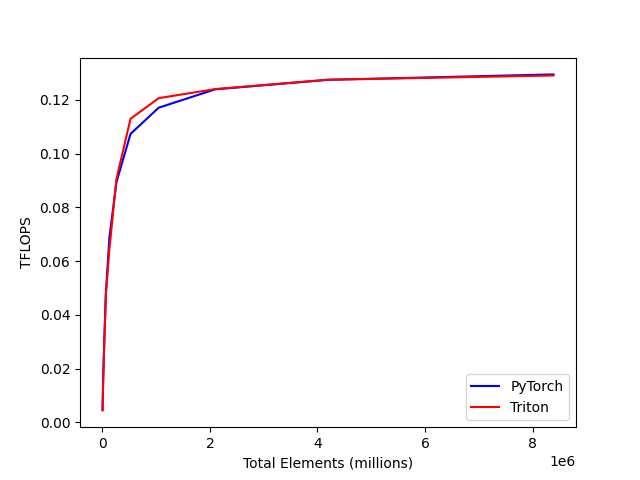

Source data for this figure (header and first rows):
total_elements, PyTorch, Triton
4096, 0.004703, 0.004490
8192, 0.008497, 0.008161
16384, 0.01685, 0.01573
32768, 0.02802, 0.02702
65536, 0.04806, 0.04733
131072, 0.0687, 0.06437
262144, 0.08933, 0.0905
524288, 0.1073, 0.1129
1048576, 0.1171, 0.1206
2097152, 0.1239, 0.124
4194304, 0.1274, 0.1275
8388608, 0.1294, 0.129
